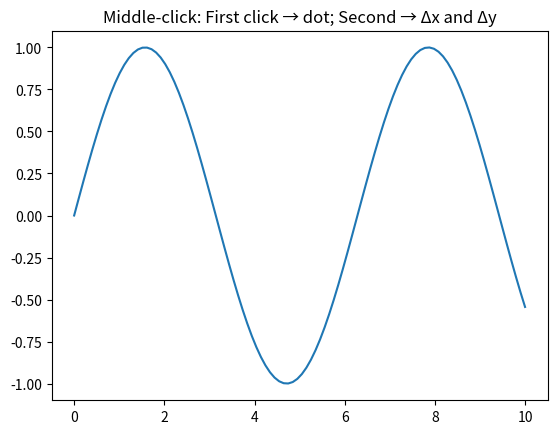

The script that saved this image:
import matplotlib.pyplot as plt
import numpy as np
from matplotlib.lines import Line2D

# Sample data
x = np.linspace(0, 10, 100)
y = np.sin(x)

fig, ax = plt.subplots()
ax.plot(x, y, label="sin(x)")
ax.set_title("Middle-click: First click → dot; Second → Δx and Δy")

click_points = []
lines = []
texts = []
first_dot = None


def on_mouse(event):
    global click_points, lines, texts, first_dot

    if event.button == 2 and event.inaxes:  # Middle click
        click_points.append((event.xdata, event.ydata))

        if len(click_points) == 1:
            # Draw a dot for the first click
            if first_dot:
                first_dot.remove()
            first_dot = ax.plot(event.xdata, event.ydata, "ro")[0]
            fig.canvas.draw_idle()

        elif len(click_points) == 2:
            (x1, y1), (x2, y2) = click_points
            dx = x2 - x1
            dy = y2 - y1

            # Remove previous lines and texts
            for l in lines:
                l.remove()
            for t in texts:
                t.remove()
            lines.clear()
            texts.clear()

            # Draw Δx and Δy lines
            hl = Line2D([x1, x2], [y1, y1], color="blue", linestyle="--")
            vl = Line2D([x2, x2], [y1, y2], color="green", linestyle="--")
            ax.add_line(hl)
            ax.add_line(vl)
            lines.extend([hl, vl])

            # Show Δx and Δy as text
            text_dx = ax.text((x1 + x2) / 2, y1, f"Δx = {dx:.2f}", color="blue", fontsize=10, ha="center", va="bottom")
            text_dy = ax.text(x2, (y1 + y2) / 2, f"Δy = {dy:.2f}", color="green", fontsize=10, ha="left", va="center")
            texts.extend([text_dx, text_dy])

            # Remove the dot after the second click
            if first_dot:
                first_dot.remove()
                first_dot = None

            fig.canvas.draw_idle()
            click_points = []  # Reset


# Hook mouse event
fig.canvas.mpl_connect("button_press_event", on_mouse)

plt.show()
